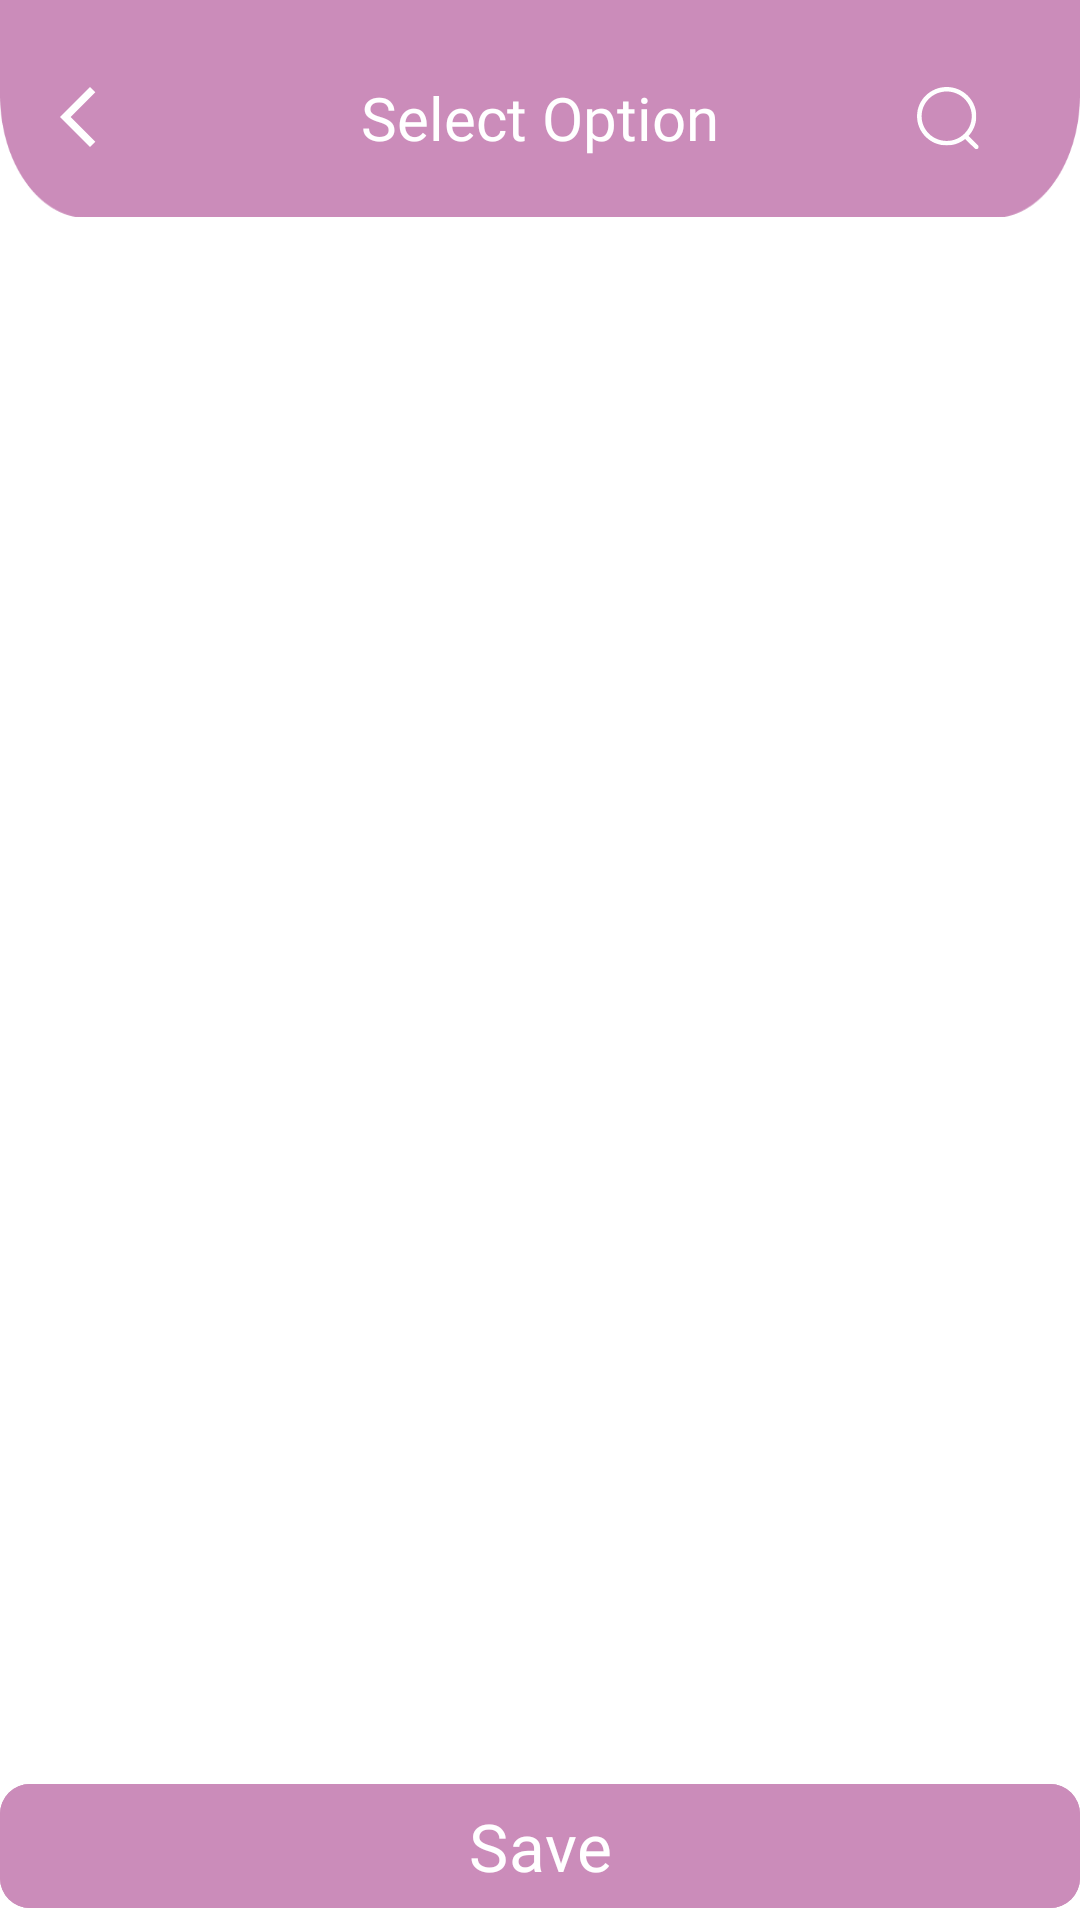

Layout XML and referenced resources for this Android screen:
<!-- AndroidManifest.xml: application theme Theme.PDFVerse -->
<!-- res/layout/activity_reorder_pages.xml -->
<?xml version="1.0" encoding="utf-8"?>
<layout xmlns:android="http://schemas.android.com/apk/res/android"
    xmlns:app="http://schemas.android.com/apk/res-auto"
    xmlns:tools="http://schemas.android.com/tools">

    <data>

    </data>

    <androidx.constraintlayout.widget.ConstraintLayout
        android:id="@+id/main"
        android:layout_width="match_parent"
        android:layout_height="match_parent"
        android:background="@color/white"
        tools:context=".views.activities.ReorderPagesActivity">

        <include
            android:id="@+id/incFileDetailsTopImg"
            layout="@layout/top_actionbar_bg_img_layout"
            android:layout_width="match_parent"
            android:layout_height="wrap_content"
            android:layout_marginTop="-60dp"
            app:layout_constraintEnd_toEndOf="parent"
            app:layout_constraintStart_toStartOf="parent"
            app:layout_constraintTop_toTopOf="parent" />

        <androidx.constraintlayout.widget.ConstraintLayout
            android:id="@+id/clMainConstraint"
            android:layout_width="match_parent"
            android:layout_height="match_parent"
            app:layout_constraintEnd_toEndOf="parent"
            app:layout_constraintStart_toStartOf="parent"
            app:layout_constraintTop_toTopOf="parent">

            <include
                android:id="@+id/incFileDetailsToolbar"
                layout="@layout/custom_toolbar_layout"
                android:layout_width="match_parent"
                android:layout_height="wrap_content"
                android:layout_marginHorizontal="20dp"
                android:layout_marginTop="15dp"
                app:layout_constraintEnd_toStartOf="parent"
                app:layout_constraintStart_toStartOf="parent"
                app:layout_constraintTop_toTopOf="parent" />


            <androidx.recyclerview.widget.RecyclerView
                android:id="@+id/rcvPageList"
                android:layout_width="match_parent"
                android:layout_height="0dp"
                app:layout_constraintBottom_toTopOf="@+id/btnSave"
                app:layout_constraintEnd_toEndOf="parent"
                app:layout_constraintStart_toStartOf="parent"
                app:layout_constraintTop_toBottomOf="@+id/incFileDetailsToolbar" />

            <com.google.android.material.button.MaterialButton
                android:id="@+id/btnSave"
                style="@style/blue_backgroud_button_style_22sp"
                android:layout_width="match_parent"
                android:layout_height="wrap_content"
                android:text="Save"
                app:layout_constraintBottom_toBottomOf="parent"
                app:layout_constraintEnd_toEndOf="parent"
                app:layout_constraintStart_toStartOf="parent" />


        </androidx.constraintlayout.widget.ConstraintLayout>

    </androidx.constraintlayout.widget.ConstraintLayout>
</layout>
<!-- res/layout/top_actionbar_bg_img_layout.xml (included above) -->
<?xml version="1.0" encoding="utf-8"?>
<androidx.constraintlayout.widget.ConstraintLayout xmlns:android="http://schemas.android.com/apk/res/android"
    xmlns:app="http://schemas.android.com/apk/res-auto"
    xmlns:tools="http://schemas.android.com/tools"
    android:layout_width="wrap_content"
    android:layout_height="wrap_content">

    <ImageView
        android:layout_width="wrap_content"
        android:layout_height="132dp"
        android:scaleType="fitXY"
        android:src="@drawable/top_actionbar_bg_img"
        app:layout_constraintEnd_toEndOf="parent"
        app:layout_constraintStart_toStartOf="parent"
        app:layout_constraintTop_toTopOf="parent"
        tools:ignore="ContentDescription" />


</androidx.constraintlayout.widget.ConstraintLayout>
<!-- res/layout/custom_toolbar_layout.xml (included above) -->
<?xml version="1.0" encoding="utf-8"?>
<androidx.constraintlayout.widget.ConstraintLayout xmlns:android="http://schemas.android.com/apk/res/android"
    xmlns:app="http://schemas.android.com/apk/res-auto"
    xmlns:tools="http://schemas.android.com/tools"
    android:layout_width="match_parent"
    android:layout_height="wrap_content">

    <ImageView
        android:id="@+id/ivToolbarBackArrowImg"
        android:layout_width="wrap_content"
        android:layout_height="wrap_content"
        android:src="@drawable/ic_backward_arrow"
        app:layout_constraintBottom_toBottomOf="parent"
        app:layout_constraintStart_toStartOf="parent"
        app:layout_constraintTop_toTopOf="parent"
        tools:ignore="ContentDescription" />

    <TextView
        android:id="@+id/tvToolbarHeadTitle"
        style="@style/primary_heading_text_20sp"
        android:layout_width="0dp"
        android:layout_height="wrap_content"
        android:text="Select Option"
        android:textAlignment="center"
        app:layout_constraintBottom_toBottomOf="parent"
        app:layout_constraintEnd_toEndOf="parent"
        app:layout_constraintStart_toStartOf="parent"
        app:layout_constraintTop_toTopOf="parent" />

    <androidx.appcompat.widget.SearchView
        android:id="@+id/searchViewIcon"
        android:layout_width="wrap_content"
        android:layout_height="wrap_content"
        android:backgroundTint="@color/white"
        android:paddingHorizontal="0dp"
        android:theme="@style/SearchViewTheme"
        app:closeIcon="@drawable/ic_cancel_icon"
        app:closeIconTint="@color/white"
        app:layout_constraintBottom_toBottomOf="parent"
        app:layout_constraintEnd_toEndOf="parent"
        app:layout_constraintTop_toTopOf="parent"
        app:queryBackground="@color/pink"
        app:queryHint="Search"
        app:searchHintIcon="@null"
        app:searchIcon="@drawable/ic_search_icon" />

</androidx.constraintlayout.widget.ConstraintLayout>
<!-- resources referenced by this layout -->
<resources>
  <color name="pink">#CB8CBA</color>
  <color name="white">#FFFFFFFF</color>
  <!-- drawable ic_backward_arrow (drawable) -->
  <vector xmlns:android="http://schemas.android.com/apk/res/android"
      android:width="24dp"
      android:height="24dp"
      android:autoMirrored="true"
      android:tint="@color/white"
      android:viewportWidth="960"
      android:viewportHeight="960">
      <path
          android:fillColor="@color/white"
          android:pathData="M400,880L0,480L400,80L471,151L142,480L471,809L400,880Z" />
  </vector>
  <!-- drawable ic_cancel_icon (drawable) -->
  <vector xmlns:android="http://schemas.android.com/apk/res/android"
      android:width="24dp"
      android:height="24dp"
      android:tint="@color/white"
      android:viewportWidth="24"
      android:viewportHeight="24">
      <path
          android:fillColor="@color/white"
          android:pathData="M19,6.41L17.59,5 12,10.59 6.41,5 5,6.41 10.59,12 5,17.59 6.41,19 12,13.41 17.59,19 19,17.59 13.41,12 19,6.41z" />
  </vector>
  <!-- drawable ic_search_icon (drawable) -->
  <vector xmlns:android="http://schemas.android.com/apk/res/android"
      android:width="25dp"
      android:height="24dp"
      android:viewportWidth="25"
      android:viewportHeight="24">
      <group>
          <clip-path
              android:fillType="evenOdd"
              android:pathData="M2.676,2H22.44V21.477H2.676V2Z" />
          <path
              android:fillColor="@color/white"
              android:fillType="evenOdd"
              android:pathData="M12.559,3.5C7.949,3.5 4.198,7.195 4.198,11.738C4.198,16.281 7.949,19.977 12.559,19.977C17.167,19.977 20.918,16.281 20.918,11.738C20.918,7.195 17.167,3.5 12.559,3.5ZM12.559,21.477C7.11,21.477 2.676,17.108 2.676,11.738C2.676,6.368 7.11,2 12.559,2C18.007,2 22.44,6.368 22.44,11.738C22.44,17.108 18.007,21.477 12.559,21.477Z" />
      </group>
      <group>
          <clip-path
              android:fillType="evenOdd"
              android:pathData="M18.14,17.707H23.239V22.722H18.14V17.707Z" />
          <path
              android:fillColor="@color/white"
              android:fillType="evenOdd"
              android:pathData="M22.478,22.722C22.284,22.722 22.089,22.649 21.94,22.503L18.364,18.989C18.067,18.696 18.066,18.221 18.363,17.928C18.659,17.633 19.141,17.635 19.44,17.926L23.015,21.441C23.313,21.734 23.314,22.208 23.017,22.501C22.868,22.649 22.673,22.722 22.478,22.722Z" />
      </group>
  </vector>
  <!-- drawable top_actionbar_bg_img: png bitmap (drawable, 5236 bytes) -->
  <style name="SearchViewTheme" parent="Widget.AppCompat.Light.SearchView">
          <item name="android:textColorHint">@color/white</item>
          <item name="android:editTextColor">@color/white</item>
      </style>
  <style name="blue_backgroud_button_style_22sp">
          <item name="android:backgroundTint">@color/pink</item>
          <item name="android:fontFamily">@font/poppins_semibold_600</item>
          <item name="android:textSize">22sp</item>
          <item name="android:textColor">@color/white</item>
          <item name="android:textAlignment">center</item>
          <item name="cornerRadius">10dp</item>
          <item name="android:textAllCaps">false</item>
      </style>
  <style name="primary_heading_text_20sp">
          <item name="android:fontFamily">@font/poppins_semibold_600</item>
          <item name="android:textSize">20sp</item>
          <item name="android:textColor">@color/white</item>
      </style>
  <style name="Theme.PDFVerse" parent="Base.Theme.PDFVerse" />
  <style name="Base.Theme.PDFVerse" parent="Theme.Material3.DayNight.NoActionBar">
          
          
  
          
          <item name="android:windowIsTranslucent">true</item>
  
      </style>
</resources>
